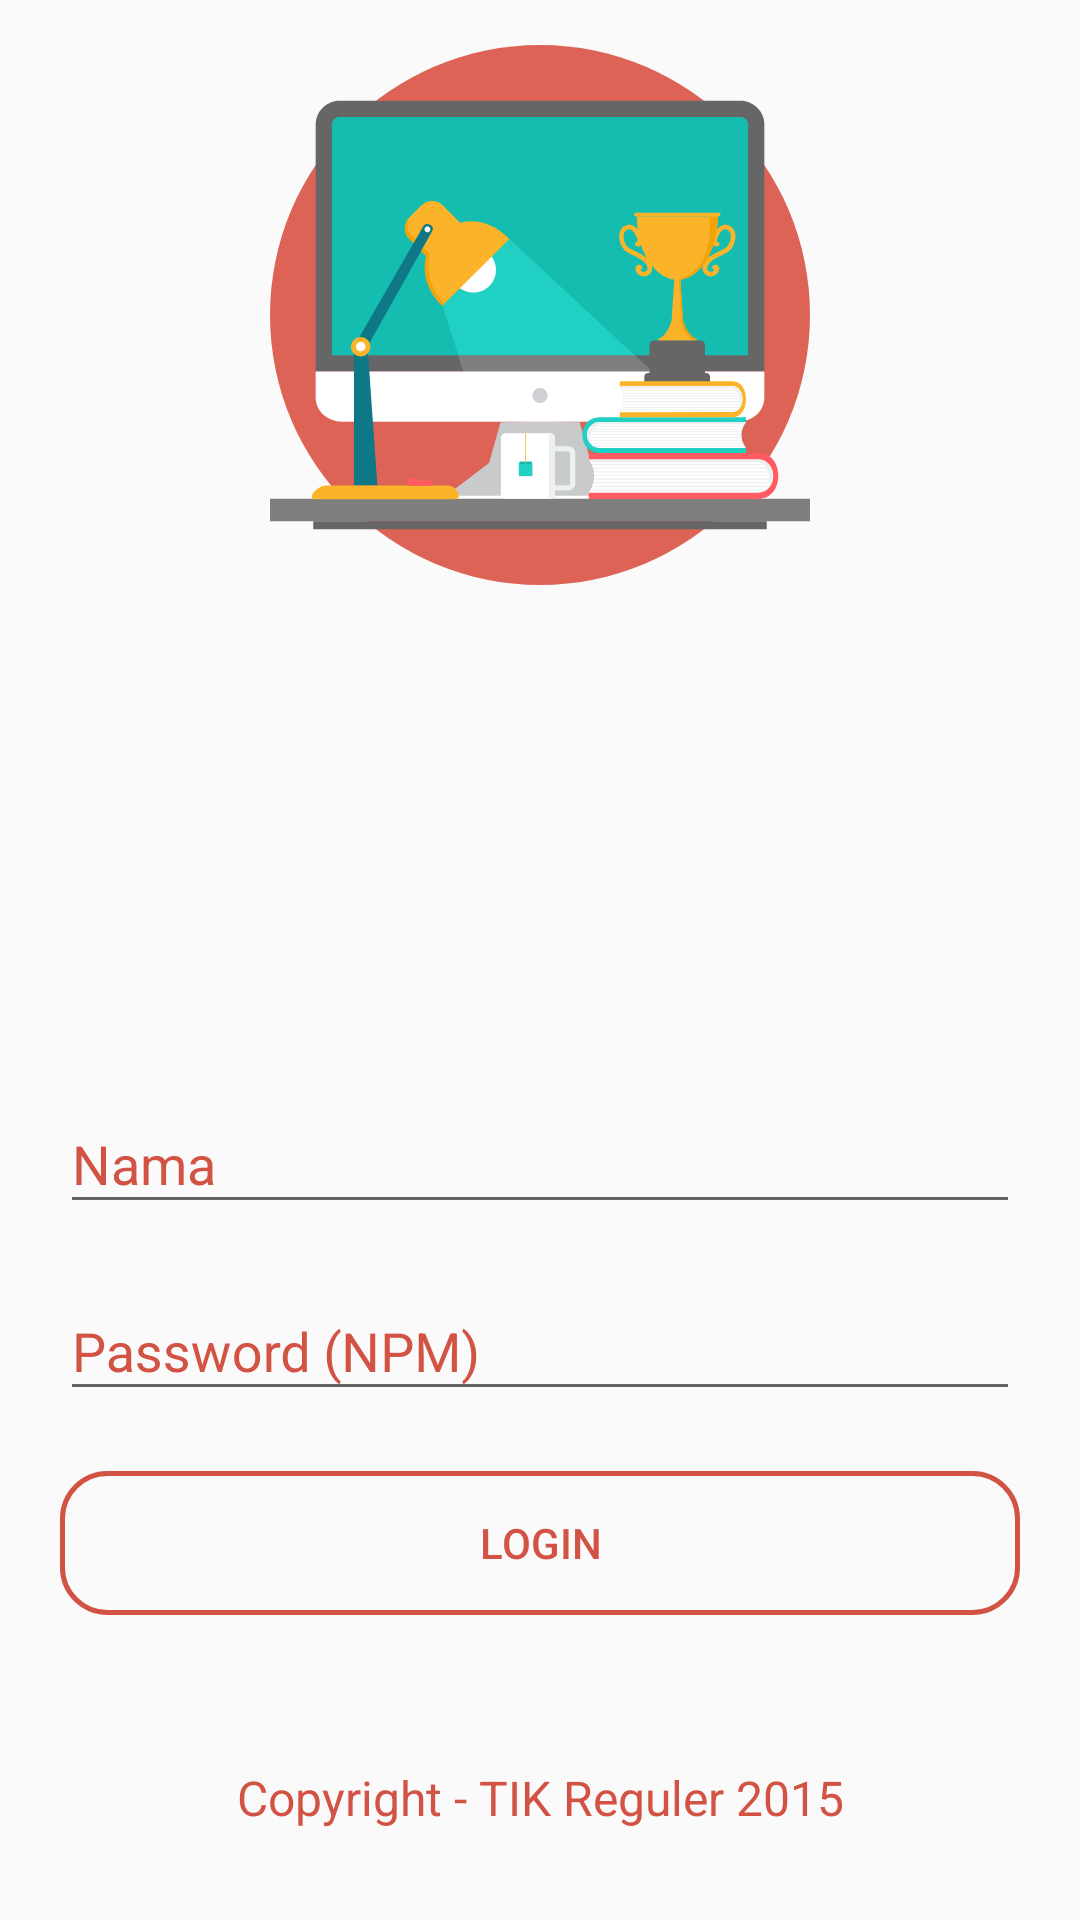

Android layout source for this screen:
<!-- AndroidManifest.xml: application theme AppTheme -->
<!-- res/layout/activity_login.xml -->
<?xml version="1.0" encoding="utf-8"?>
<RelativeLayout xmlns:android="http://schemas.android.com/apk/res/android"
    xmlns:tools="http://schemas.android.com/tools"
    android:id="@+id/relativeLogin"
    android:layout_width="match_parent"
    android:layout_height="match_parent"
    android:orientation="vertical"
    tools:context=".Login">
        <ImageView
            android:layout_width="wrap_content"
            android:layout_height="180dp"
            android:layout_alignParentTop="true"
            android:layout_gravity="center_horizontal"
            android:layout_marginTop="15dp"
            android:src="@drawable/logo" />
        <android.support.design.widget.TextInputLayout
            android:id="@+id/textInputLayoutName"
            android:layout_width="match_parent"
            android:layout_height="wrap_content"
            android:layout_above="@+id/textInputLayoutPassword"
            android:layout_marginBottom="10dp"
            android:layout_marginLeft="20dp"
            android:layout_marginRight="20dp"
            android:textColorHint="@color/colorPrimaryDark">
            <android.support.design.widget.TextInputEditText
                android:id="@+id/textInputEditTextName"
                android:layout_width="match_parent"
                android:layout_height="wrap_content"
                android:hint="@string/hint_nama"
                android:inputType="textCapWords"
                android:maxLines="1"
                android:textColor="@color/colorPrimaryDark"
                android:textColorHint="@color/colorPrimaryDark" />
        </android.support.design.widget.TextInputLayout>

        <android.support.design.widget.TextInputLayout
            android:id="@+id/textInputLayoutPassword"
            android:layout_width="match_parent"
            android:layout_height="wrap_content"
            android:layout_above="@+id/ButtonLogin"
            android:layout_marginBottom="20dp"
            android:layout_marginLeft="20dp"
            android:layout_marginRight="20dp"
            android:textColorHint="@color/colorPrimaryDark">

            <android.support.design.widget.TextInputEditText
                android:id="@+id/textInputEditTextPassword"
                android:layout_width="match_parent"
                android:layout_height="wrap_content"
                android:hint="@string/hint_npm"
                android:inputType="numberPassword"
                android:maxLines="1"
                android:textColor="@color/colorPrimaryDark"
                android:textColorHint="@color/colorPrimaryDark" />
        </android.support.design.widget.TextInputLayout>

        <Button
            android:id="@+id/ButtonLogin"
            android:layout_width="match_parent"
            android:layout_height="wrap_content"
            android:layout_above="@+id/wmTIK"
            android:layout_marginBottom="50dp"
            android:layout_marginLeft="20dp"
            android:layout_marginRight="20dp"
            android:background="@drawable/bgbutton"
            android:text="@string/login"
            android:textColor="@color/colorPrimaryDark" />

        <TextView
            android:id="@+id/wmTIK"
            android:layout_width="fill_parent"
            android:layout_height="wrap_content"
            android:layout_alignParentBottom="true"
            android:layout_marginBottom="30dp"
            android:gravity="center"
            android:text="@string/copyright"
            android:textColor="@color/colorPrimaryDark"
            android:textSize="16sp" />
</RelativeLayout>
<!-- resources referenced by this layout -->
<resources>
  <color name="colorPrimaryDark">#d25344</color>
  <!-- drawable bgbutton (drawable) -->
  <?xml version="1.0" encoding="utf-8"?>
  <shape xmlns:android="http://schemas.android.com/apk/res/android">
      android:shape="rectangle"
      <corners android:radius="15dp"/>
      <stroke android:width="5px"
          android:color="@color/colorPrimaryDark"/>
  </shape>
  <!-- drawable logo: vector/xml drawable (drawable, 11659 chars, omitted) -->
  <string name="copyright">Copyright - TIK Reguler 2015</string>
  <string name="hint_nama">Nama</string>
  <string name="hint_npm">Password (NPM)</string>
  <string name="login">Login</string>
  <style name="AppTheme" parent="Theme.AppCompat.Light.DarkActionBar">
          
          <item name="colorPrimary">@color/colorPrimary</item>
          <item name="colorPrimaryDark">@color/colorPrimaryDark</item>
          <item name="colorAccent">@color/colorAccent</item>
      </style>
  <color name="colorPrimary">#d25344</color>
  <color name="colorAccent">#d25344</color>
</resources>
